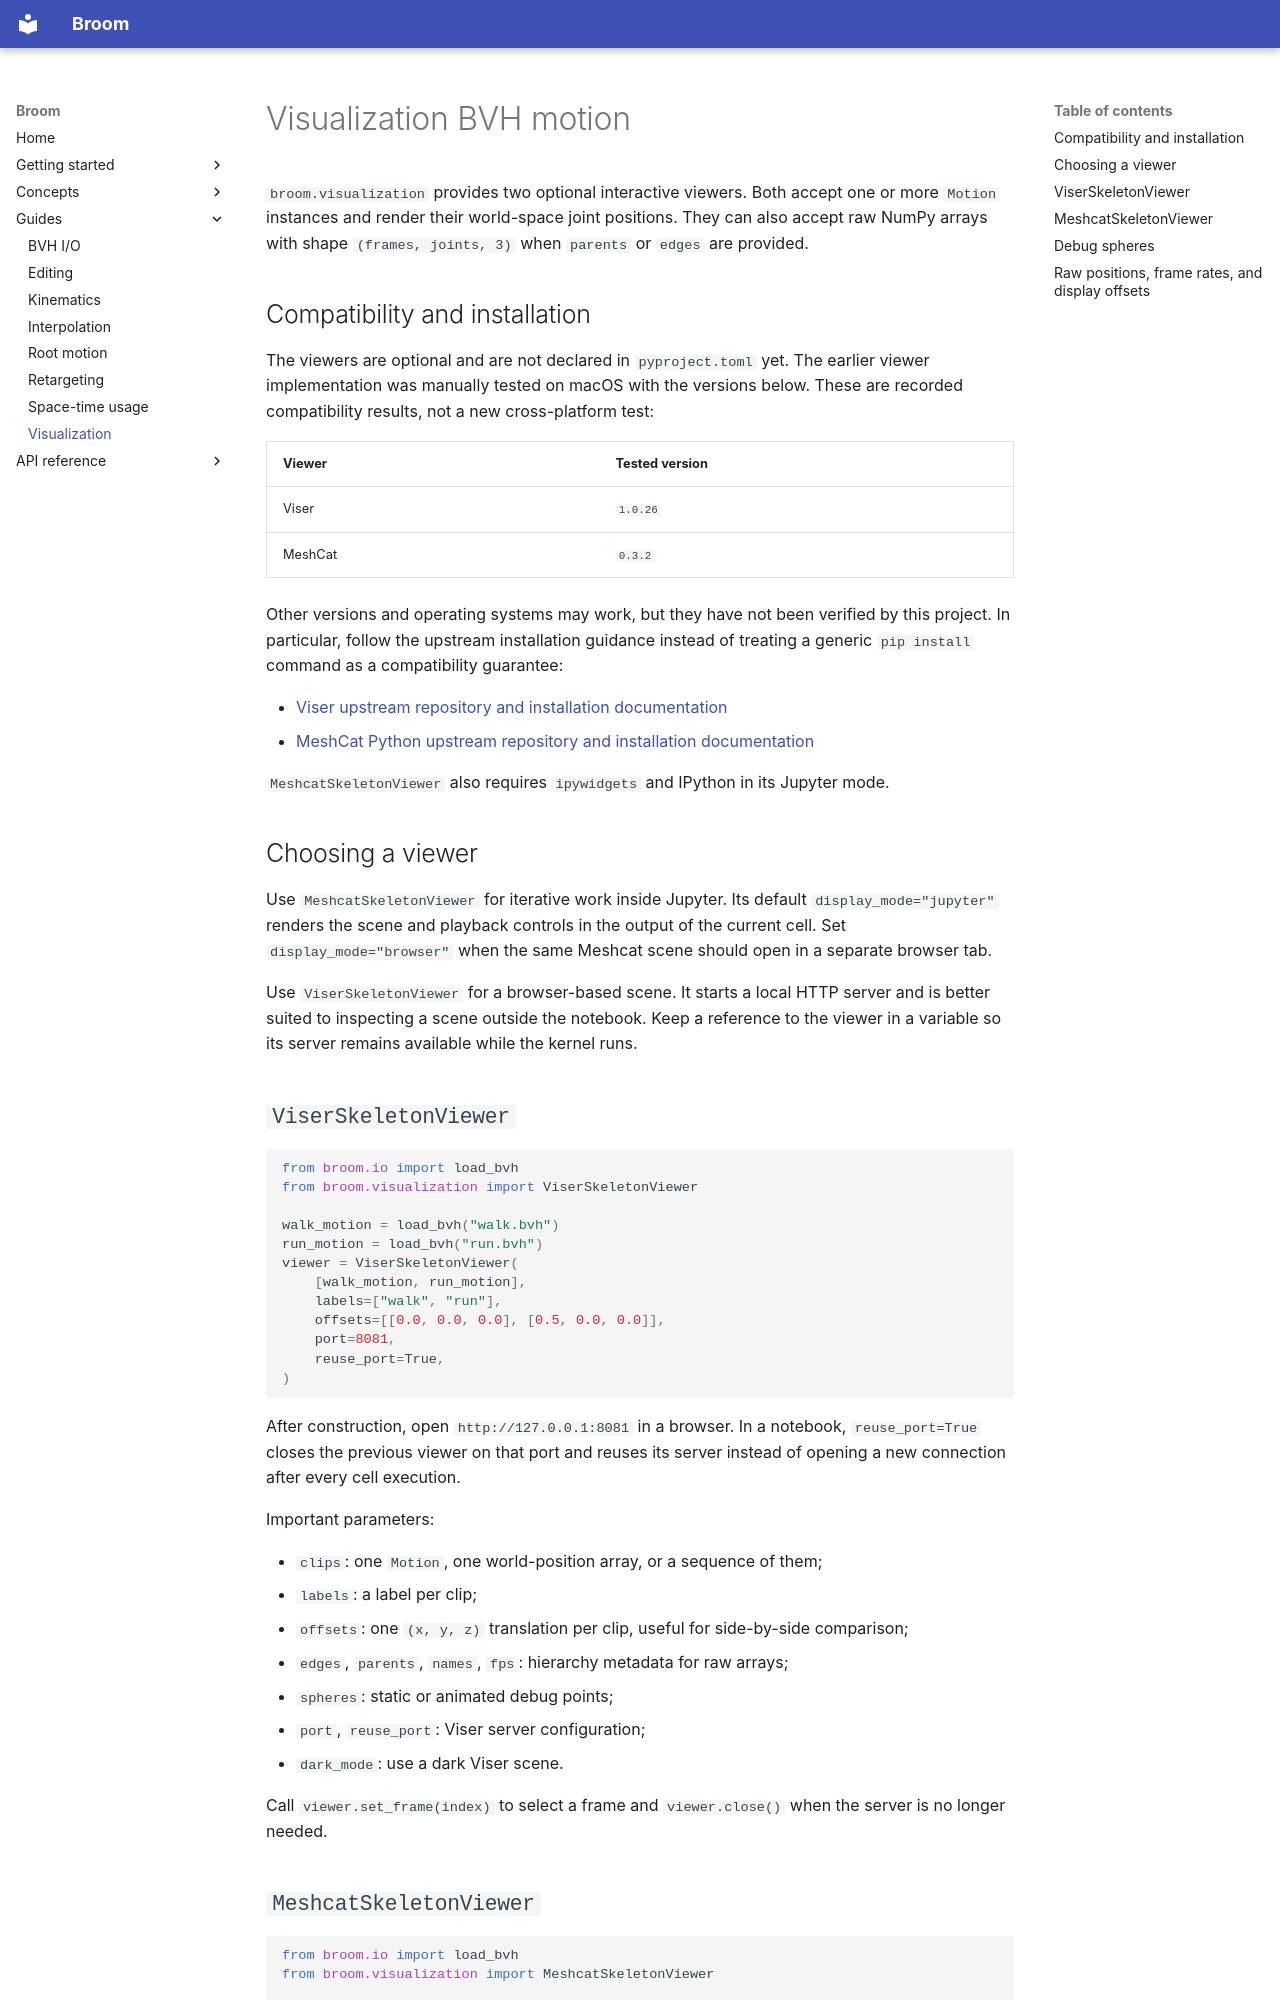

repository: AvaCapo/broom · page: visualization/index.html · generator: mkdocs

# Visualization BVH motion

`broom.visualization` provides two optional interactive viewers. Both accept one or more `Motion` instances and render their world-space joint positions. They can also accept raw NumPy arrays with shape `(frames, joints, 3)` when `parents` or `edges` are provided.

## Compatibility and installation

The viewers are optional and are not declared in `pyproject.toml` yet. The earlier viewer implementation was manually tested on macOS with the versions below. These are recorded compatibility results, not a new cross-platform test:

| Viewer | Tested version |
| --- | --- |
| Viser | `1.0.26` |
| MeshCat | `0.3.2` |

Other versions and operating systems may work, but they have not been verified by this project. In particular, follow the upstream installation guidance instead of treating a generic `pip install` command as a compatibility guarantee:

- [Viser upstream repository and installation documentation](https://github.com/nerfstudio-project/viser)
- [MeshCat Python upstream repository and installation documentation](https://github.com/meshcat-dev/meshcat-python)

`MeshcatSkeletonViewer` also requires `ipywidgets` and IPython in its Jupyter mode.

## Choosing a viewer

Use `MeshcatSkeletonViewer` for iterative work inside Jupyter. Its default `display_mode="jupyter"` renders the scene and playback controls in the output of the current cell. Set `display_mode="browser"` when the same Meshcat scene should open in a separate browser tab.

Use `ViserSkeletonViewer` for a browser-based scene. It starts a local HTTP server and is better suited to inspecting a scene outside the notebook. Keep a reference to the viewer in a variable so its server remains available while the kernel runs.

## `ViserSkeletonViewer`

```python
from broom.io import load_bvh
from broom.visualization import ViserSkeletonViewer

walk_motion = load_bvh("walk.bvh")
run_motion = load_bvh("run.bvh")
viewer = ViserSkeletonViewer(
    [walk_motion, run_motion],
    labels=["walk", "run"],
    offsets=[[0.0, 0.0, 0.0], [0.5, 0.0, 0.0]],
    port=8081,
    reuse_port=True,
)
```

After construction, open `http://127.0.0.1:8081` in a browser. In a notebook, `reuse_port=True` closes the previous viewer on that port and reuses its server instead of opening a new connection after every cell execution.

Important parameters:

- `clips`: one `Motion`, one world-position array, or a sequence of them;
- `labels`: a label per clip;
- `offsets`: one `(x, y, z)` translation per clip, useful for side-by-side comparison;
- `edges`, `parents`, `names`, `fps`: hierarchy metadata for raw arrays;
- `spheres`: static or animated debug points;
- `port`, `reuse_port`: Viser server configuration;
- `dark_mode`: use a dark Viser scene.

Call `viewer.set_frame(index)` to select a frame and `viewer.close()` when the server is no longer needed.
